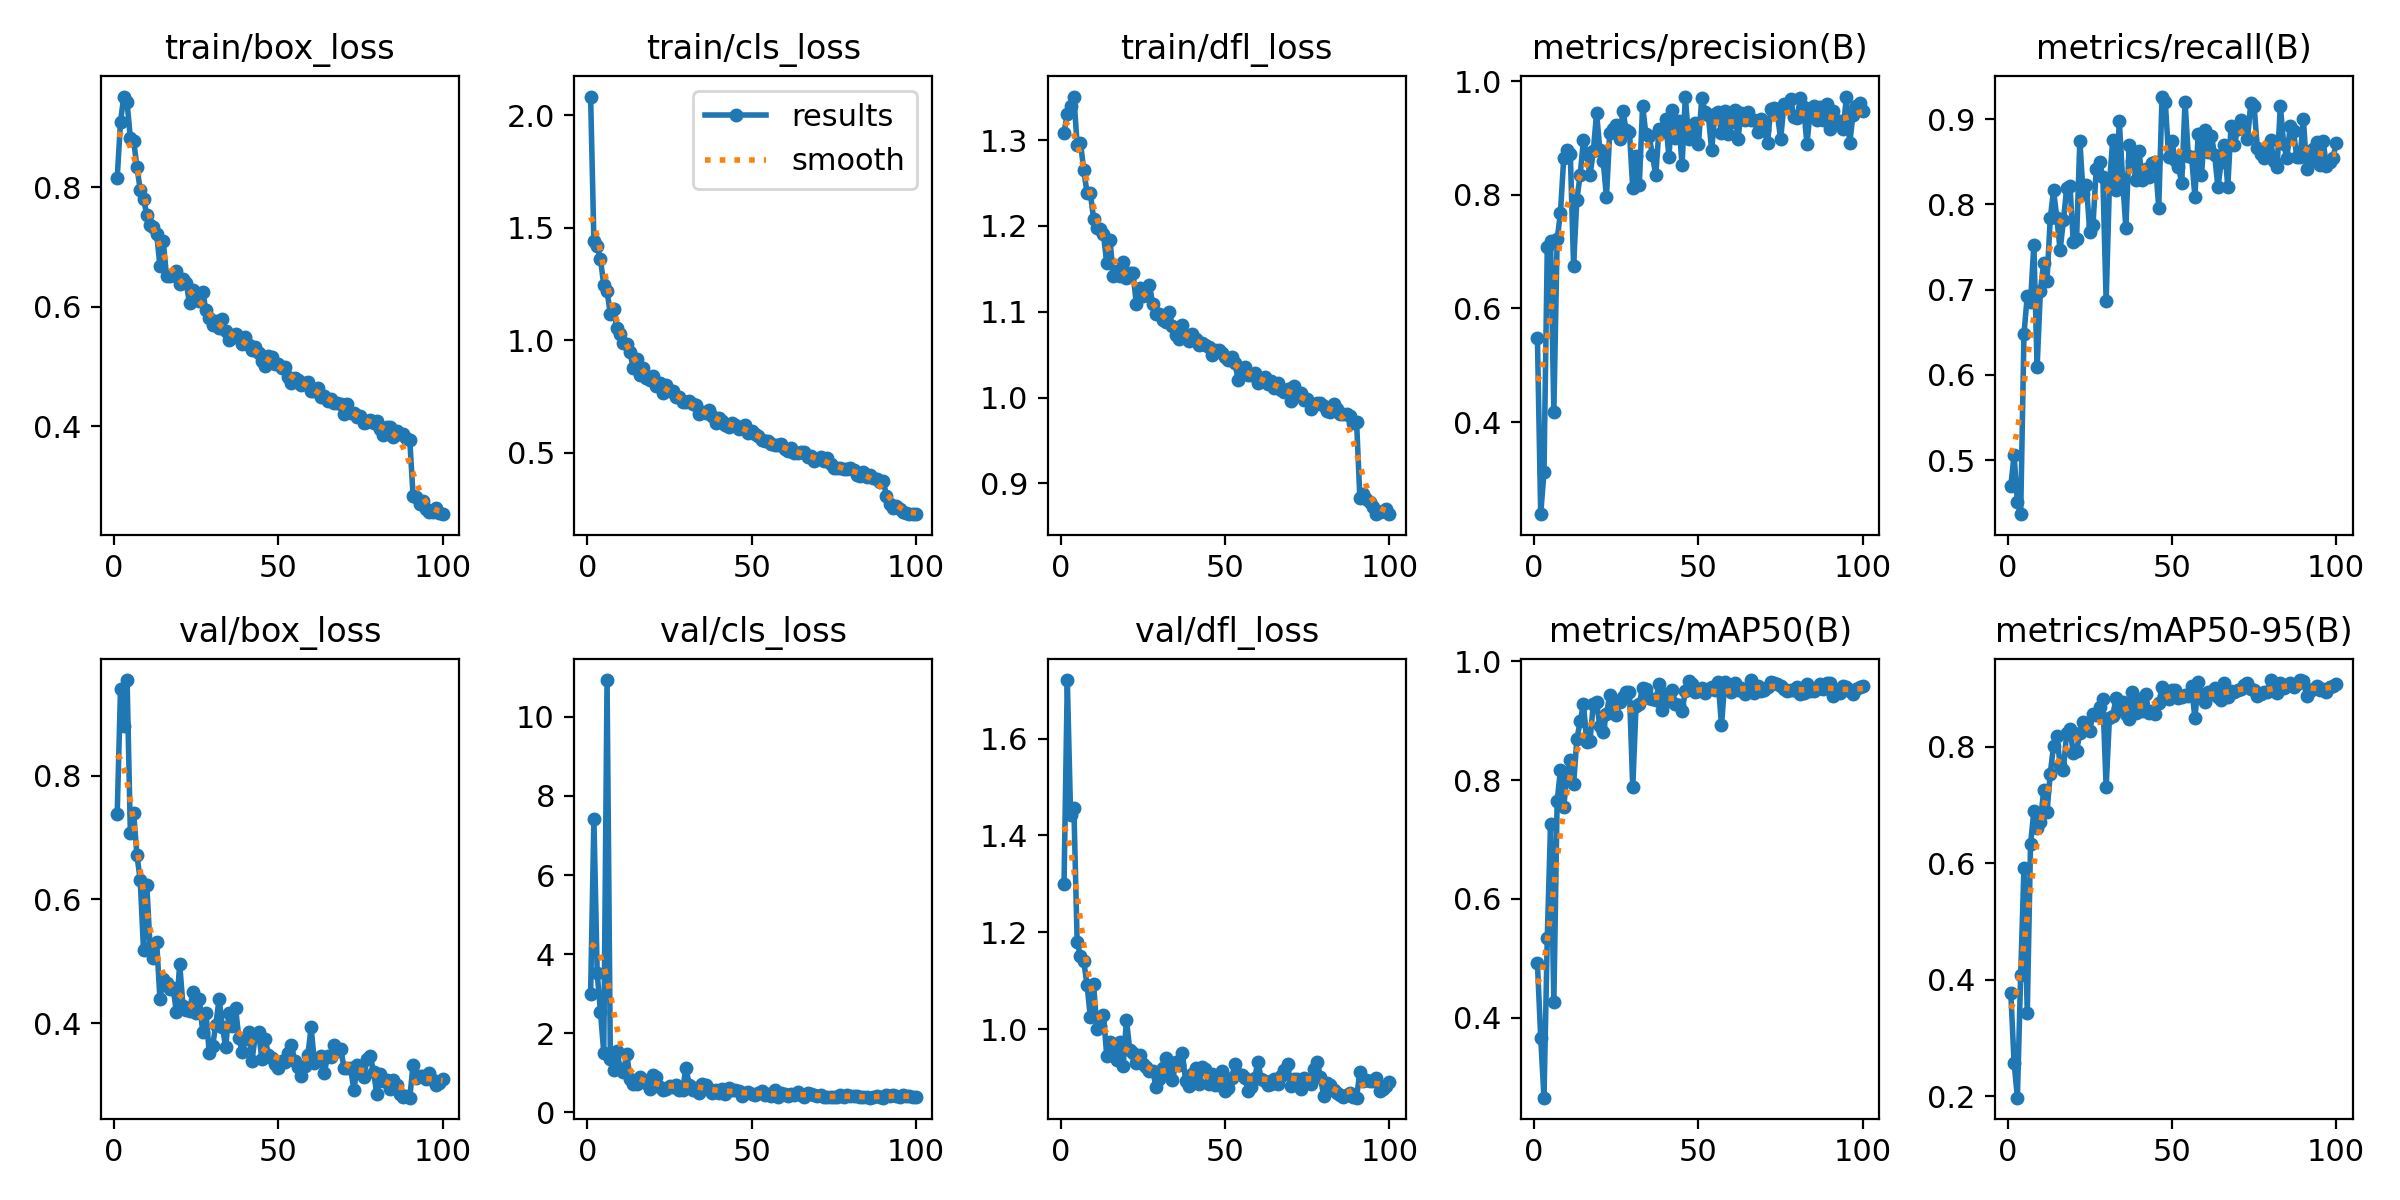

Data behind this chart, as committed beside it:
epoch, time, train/box_loss, train/cls_loss, train/dfl_loss, metrics/precision(B), metrics/recall(B), metrics/mAP50(B), metrics/mAP50-95(B), val/box_loss, val/cls_loss, val/dfl_loss, lr/pg0, lr/pg1, lr/pg2
1, 20.72, 0.8158, 2.083, 1.309, 0.5481, 0.47, 0.4918, 0.3768, 0.7383, 3.006, 1.299, 0.0004691, 0.0004691, 0.0004691
2, 32.77, 0.9097, 1.44, 1.331, 0.2378, 0.5058, 0.3662, 0.2577, 0.9398, 7.419, 1.721, 0.0009361, 0.0009361, 0.0009361
3, 44.44, 0.9519, 1.42, 1.34, 0.3119, 0.4507, 0.2652, 0.1978, 0.8806, 3.521, 1.443, 0.001394, 0.001394, 0.001394
4, 57.37, 0.9425, 1.36, 1.351, 0.7077, 0.4367, 0.5344, 0.4082, 0.9544, 2.535, 1.457, 0.001387, 0.001387, 0.001387
5, 68.89, 0.8819, 1.247, 1.294, 0.7195, 0.6476, 0.7264, 0.5926, 0.7074, 1.514, 1.179, 0.001372, 0.001372, 0.001372
6, 80.36, 0.8783, 1.219, 1.297, 0.4185, 0.693, 0.4262, 0.3423, 0.7393, 10.93, 1.151, 0.001358, 0.001358, 0.001358
7, 91.79, 0.834, 1.117, 1.266, 0.7217, 0.685, 0.7649, 0.6325, 0.6714, 1.357, 1.14, 0.001344, 0.001344, 0.001344
8, 103.2, 0.7959, 1.141, 1.238, 0.7676, 0.7527, 0.8168, 0.6892, 0.6311, 1.071, 1.092, 0.00133, 0.00133, 0.00133
9, 114.7, 0.781, 1.055, 1.238, 0.8646, 0.6092, 0.7554, 0.6613, 0.5185, 1.553, 1.025, 0.001316, 0.001316, 0.001316
10, 126.4, 0.7533, 1.03, 1.209, 0.8781, 0.699, 0.8081, 0.6713, 0.6235, 1.1, 1.093, 0.001302, 0.001302, 0.001302
11, 137.8, 0.7372, 0.9877, 1.198, 0.8726, 0.7312, 0.8334, 0.7252, 0.5224, 1.026, 0.9994, 0.001288, 0.001288, 0.001288
12, 149.3, 0.7338, 0.9832, 1.196, 0.6753, 0.7104, 0.7929, 0.6873, 0.5044, 1.484, 1.006, 0.001273, 0.001273, 0.001273
13, 161.4, 0.7219, 0.9468, 1.19, 0.7916, 0.7835, 0.8689, 0.7539, 0.5316, 0.8459, 1.03, 0.001259, 0.001259, 0.001259
14, 172.8, 0.6685, 0.8753, 1.157, 0.8349, 0.8164, 0.899, 0.8018, 0.4388, 0.7289, 0.9443, 0.001245, 0.001245, 0.001245
15, 184.5, 0.7095, 0.9192, 1.183, 0.8957, 0.7841, 0.9279, 0.8185, 0.471, 0.716, 0.9741, 0.001231, 0.001231, 0.001231
16, 196, 0.6522, 0.8446, 1.142, 0.8724, 0.7463, 0.8648, 0.769, 0.4648, 0.9084, 0.9686, 0.001217, 0.001217, 0.001217
17, 207.4, 0.6525, 0.877, 1.147, 0.8345, 0.7812, 0.8666, 0.7609, 0.4555, 0.8242, 0.937, 0.001203, 0.001203, 0.001203
18, 218.9, 0.6541, 0.8351, 1.142, 0.8766, 0.8194, 0.9284, 0.8236, 0.4565, 0.7522, 0.974, 0.001189, 0.001189, 0.001189
19, 230.4, 0.6605, 0.8243, 1.158, 0.9444, 0.8216, 0.9316, 0.8312, 0.4182, 0.5892, 0.924, 0.001174, 0.001174, 0.001174
20, 241.8, 0.6376, 0.8414, 1.139, 0.8787, 0.7562, 0.8908, 0.789, 0.4959, 0.946, 1.019, 0.00116, 0.00116, 0.00116
21, 253.5, 0.6472, 0.7969, 1.145, 0.8603, 0.7592, 0.8814, 0.7926, 0.4283, 0.8843, 0.9562, 0.001146, 0.001146, 0.001146
22, 265, 0.64, 0.8122, 1.145, 0.7962, 0.8748, 0.9114, 0.8239, 0.4203, 0.6322, 0.9507, 0.001132, 0.001132, 0.001132
23, 276.5, 0.606, 0.7643, 1.109, 0.909, 0.8123, 0.9431, 0.8432, 0.419, 0.5719, 0.9303, 0.001118, 0.001118, 0.001118
24, 288, 0.6279, 0.8003, 1.128, 0.9157, 0.823, 0.926, 0.8305, 0.4502, 0.5902, 0.9463, 0.001104, 0.001104, 0.001104
25, 299.4, 0.613, 0.7738, 1.118, 0.9233, 0.7681, 0.909, 0.8276, 0.4159, 0.6792, 0.9269, 0.001089, 0.001089, 0.001089
26, 310.8, 0.6093, 0.7748, 1.119, 0.8977, 0.7763, 0.9319, 0.857, 0.4384, 0.6535, 0.921, 0.001075, 0.001075, 0.001075
27, 322.6, 0.6242, 0.7482, 1.131, 0.9475, 0.8414, 0.94, 0.8541, 0.385, 0.688, 0.913, 0.001061, 0.001061, 0.001061
28, 334.1, 0.5949, 0.7479, 1.109, 0.9139, 0.8497, 0.9482, 0.8677, 0.4165, 0.5675, 0.9132, 0.001047, 0.001047, 0.001047
29, 345.5, 0.581, 0.7269, 1.097, 0.9107, 0.8318, 0.9489, 0.8812, 0.3514, 0.5641, 0.8807, 0.001033, 0.001033, 0.001033
30, 357, 0.5697, 0.7268, 1.097, 0.812, 0.6865, 0.788, 0.7306, 0.3622, 1.136, 0.8971, 0.001019, 0.001019, 0.001019
31, 368.5, 0.5756, 0.7315, 1.091, 0.8688, 0.8236, 0.9246, 0.8493, 0.3974, 0.6904, 0.919, 0.001005, 0.001005, 0.001005
32, 379.9, 0.5639, 0.7189, 1.088, 0.8176, 0.8755, 0.9283, 0.8523, 0.4396, 0.5555, 0.9412, 0.0009904, 0.0009904, 0.0009904
33, 391.6, 0.579, 0.7141, 1.1, 0.9572, 0.8166, 0.9561, 0.8832, 0.3933, 0.6299, 0.9122, 0.0009763, 0.0009763, 0.0009763
34, 403.8, 0.5605, 0.6719, 1.083, 0.9066, 0.8976, 0.9544, 0.866, 0.3619, 0.4843, 0.8948, 0.0009621, 0.0009621, 0.0009621
35, 415.3, 0.5438, 0.6838, 1.072, 0.9034, 0.8303, 0.9383, 0.8764, 0.4166, 0.7275, 0.9328, 0.000948, 0.000948, 0.000948
36, 426.7, 0.5499, 0.6758, 1.068, 0.8695, 0.772, 0.9373, 0.8566, 0.3956, 0.6983, 0.9268, 0.0009339, 0.0009339, 0.0009339
37, 438.1, 0.5549, 0.6929, 1.085, 0.8348, 0.8701, 0.9352, 0.848, 0.4246, 0.5814, 0.95, 0.0009197, 0.0009197, 0.0009197
38, 449.5, 0.5482, 0.6659, 1.072, 0.9166, 0.8507, 0.9622, 0.8933, 0.3761, 0.495, 0.8931, 0.0009056, 0.0009056, 0.0009056
39, 461.3, 0.5375, 0.6333, 1.065, 0.9113, 0.8292, 0.9182, 0.8582, 0.3539, 0.5793, 0.8818, 0.0008914, 0.0008914, 0.0008914
40, 472.6, 0.5496, 0.6558, 1.074, 0.9328, 0.862, 0.9453, 0.8812, 0.3748, 0.4864, 0.9072, 0.0008773, 0.0008773, 0.0008773
41, 484.1, 0.5364, 0.6413, 1.068, 0.8667, 0.8283, 0.9335, 0.8612, 0.3852, 0.5943, 0.9196, 0.0008631, 0.0008631, 0.0008631
42, 495.6, 0.5272, 0.6234, 1.061, 0.9501, 0.841, 0.9521, 0.8903, 0.3392, 0.4542, 0.8861, 0.000849, 0.000849, 0.000849
43, 507, 0.5322, 0.6165, 1.064, 0.8997, 0.8321, 0.9279, 0.8584, 0.3796, 0.6144, 0.921, 0.0008348, 0.0008348, 0.0008348
44, 518.5, 0.5224, 0.6324, 1.061, 0.9306, 0.8485, 0.9263, 0.8609, 0.3857, 0.5558, 0.9183, 0.0008207, 0.0008207, 0.0008207
45, 530.2, 0.5095, 0.6223, 1.059, 0.8521, 0.8494, 0.9162, 0.8558, 0.3417, 0.5597, 0.8867, 0.0008065, 0.0008065, 0.0008065
46, 541.8, 0.5008, 0.6053, 1.05, 0.9731, 0.7957, 0.9499, 0.8746, 0.3742, 0.532, 0.9082, 0.0007924, 0.0007924, 0.0007924
47, 553.2, 0.5187, 0.6158, 1.055, 0.8991, 0.9265, 0.9675, 0.902, 0.349, 0.414, 0.8853, 0.0007782, 0.0007782, 0.0007782
48, 564.8, 0.5159, 0.6262, 1.055, 0.9125, 0.9203, 0.9613, 0.8948, 0.3438, 0.4803, 0.8852, 0.0007641, 0.0007641, 0.0007641
49, 576.2, 0.5047, 0.5902, 1.052, 0.926, 0.8558, 0.9491, 0.8813, 0.3339, 0.5128, 0.9137, 0.0007499, 0.0007499, 0.0007499
50, 587.8, 0.5043, 0.5998, 1.048, 0.8904, 0.8745, 0.9503, 0.8979, 0.3277, 0.4786, 0.8712, 0.0007358, 0.0007358, 0.0007358
51, 599.2, 0.4977, 0.5845, 1.044, 0.9706, 0.8518, 0.9561, 0.8981, 0.3387, 0.4432, 0.8784, 0.0007216, 0.0007216, 0.0007216
52, 610.6, 0.4991, 0.5735, 1.047, 0.9463, 0.8438, 0.9463, 0.8833, 0.3376, 0.4795, 0.8994, 0.0007075, 0.0007075, 0.0007075
53, 622, 0.4832, 0.5588, 1.04, 0.9399, 0.8251, 0.9542, 0.8851, 0.352, 0.5337, 0.9279, 0.0006934, 0.0006934, 0.0006934
54, 633.5, 0.4722, 0.5548, 1.02, 0.8785, 0.9207, 0.9577, 0.8888, 0.3647, 0.4496, 0.9079, 0.0006792, 0.0006792, 0.0006792
55, 645.5, 0.4813, 0.5522, 1.032, 0.9427, 0.8565, 0.9527, 0.8876, 0.3384, 0.4757, 0.9043, 0.0006651, 0.0006651, 0.0006651
56, 657.1, 0.4785, 0.5418, 1.036, 0.9459, 0.8554, 0.9653, 0.9033, 0.3283, 0.4098, 0.8984, 0.0006509, 0.0006509, 0.0006509
57, 668.6, 0.4692, 0.5352, 1.026, 0.9083, 0.8091, 0.8926, 0.8487, 0.3138, 0.5739, 0.873, 0.0006368, 0.0006368, 0.0006368
58, 679.9, 0.4726, 0.5338, 1.026, 0.9473, 0.8826, 0.966, 0.9114, 0.33, 0.4005, 0.8795, 0.0006226, 0.0006226, 0.0006226
59, 691.3, 0.4745, 0.538, 1.028, 0.9076, 0.8344, 0.9529, 0.8904, 0.3489, 0.4929, 0.8989, 0.0006085, 0.0006085, 0.0006085
60, 702.8, 0.4598, 0.5167, 1.017, 0.9274, 0.8878, 0.9484, 0.8767, 0.3928, 0.4753, 0.933, 0.0005943, 0.0005943, 0.0005943
... 40 more rows
